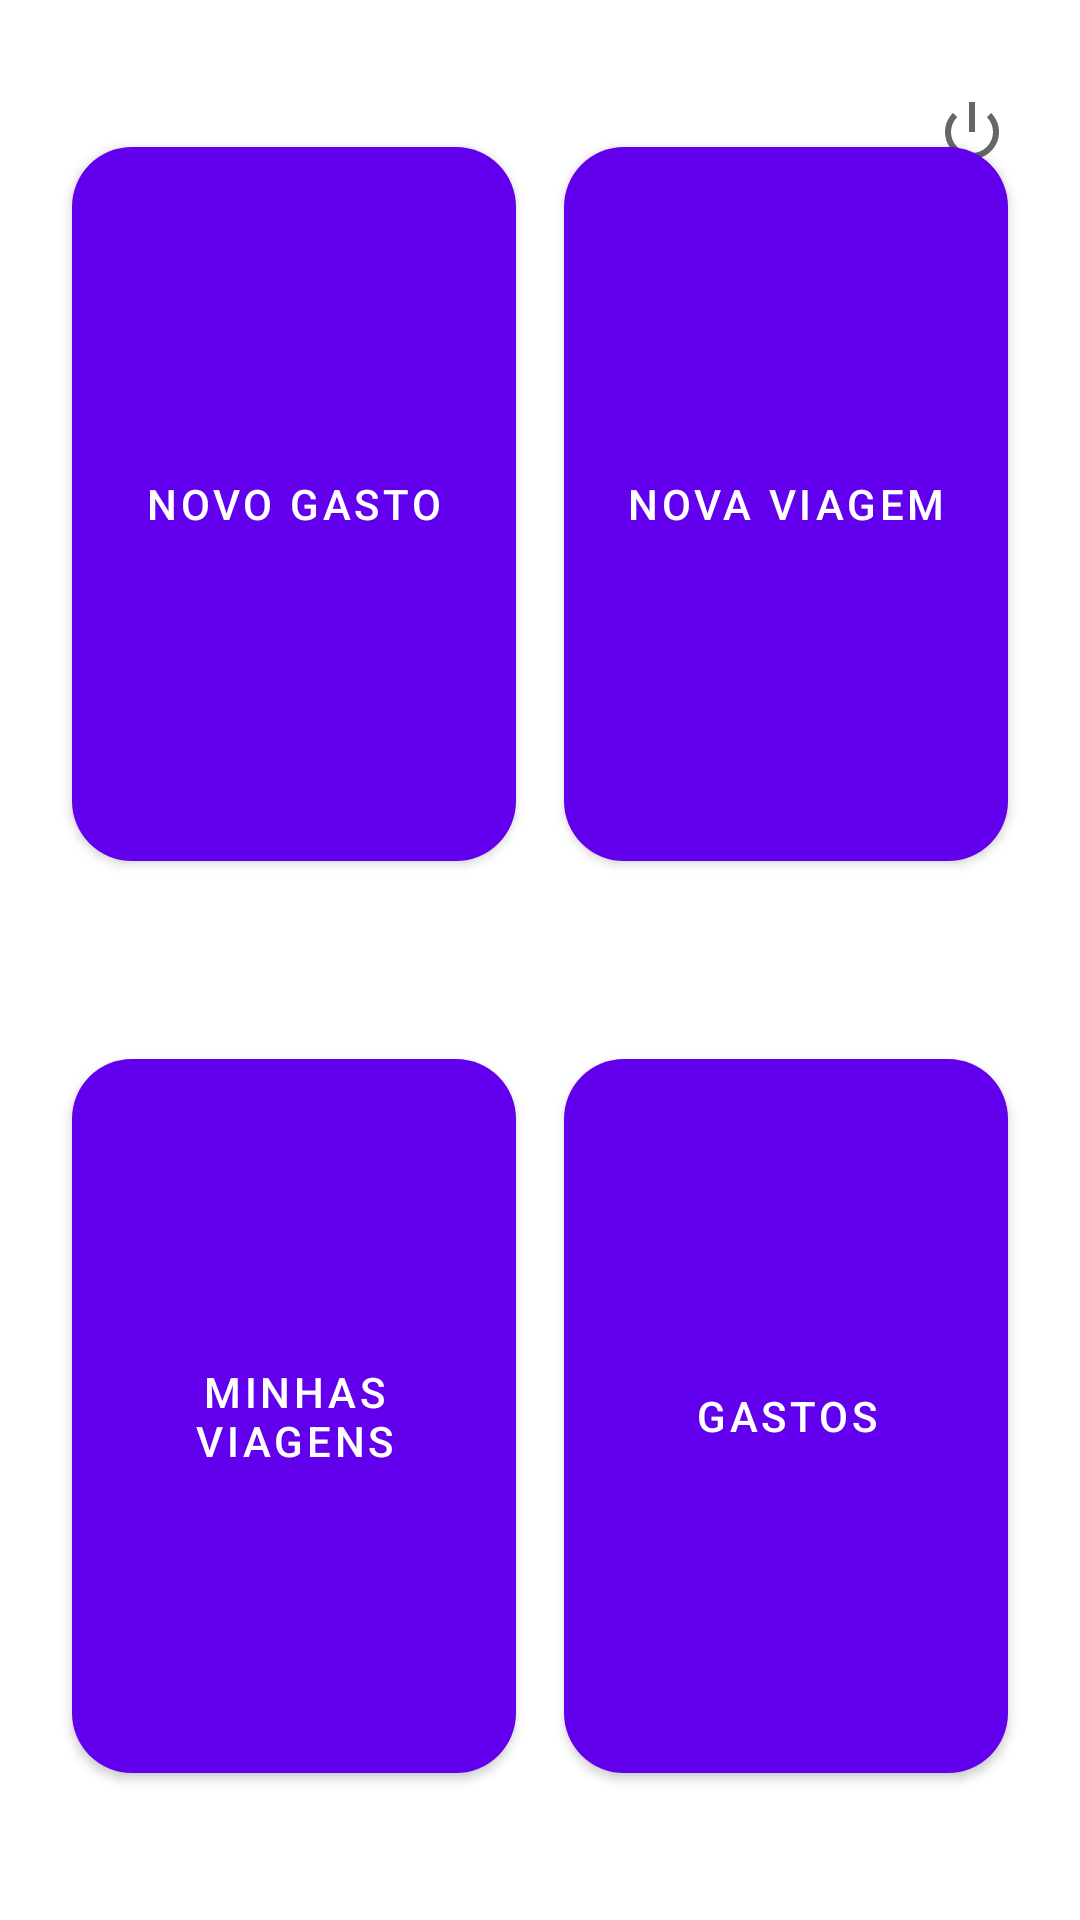

Android layout source for this screen:
<!-- AndroidManifest.xml: application theme Theme.MaterialComponents.Light -->
<!-- res/layout/activity_dashboard.xml -->
<?xml version="1.0" encoding="utf-8"?>
<androidx.constraintlayout.widget.ConstraintLayout
    xmlns:android="http://schemas.android.com/apk/res/android"
    xmlns:app="http://schemas.android.com/apk/res-auto"
    xmlns:tools="http://schemas.android.com/tools"
    android:layout_width="match_parent"
    android:layout_height="match_parent"
    android:padding="16dp">

    <com.google.android.material.appbar.MaterialToolbar
        android:id="@+id/toolbar"
        android:layout_width="match_parent"
        android:layout_height="?attr/actionBarSize"
        android:title="@string/dashboard"
        app:titleTextColor="@color/black"
        app:titleCentered="true"
        tools:ignore="MissingConstraints">

        <TextView
            android:id="@+id/teste"
            android:layout_width="wrap_content"
            android:layout_height="wrap_content"/>

        <ImageButton
            android:id="@+id/btnLogout"
            android:layout_width="wrap_content"
            android:layout_height="wrap_content"
            android:src="@android:drawable/ic_lock_power_off"
            android:background="?attr/selectableItemBackgroundBorderless"
            android:layout_gravity="end"
            android:padding="8dp"/>

    </com.google.android.material.appbar.MaterialToolbar>
    
    <androidx.constraintlayout.widget.Guideline
        android:id="@+id/guidelineVertical"
        android:layout_width="wrap_content"
        android:layout_height="wrap_content"
        android:orientation="vertical"
        app:layout_constraintGuide_percent="0.5"/>

    <androidx.constraintlayout.widget.Guideline
        android:id="@+id/guidelineHorizontal"
        android:layout_width="wrap_content"
        android:layout_height="wrap_content"
        android:orientation="horizontal"
        app:layout_constraintGuide_percent="0.5"/>

    <com.google.android.material.button.MaterialButton
        android:id="@+id/btnGasto"
        android:layout_width="0dp"
        android:layout_height="250dp"
        android:text="@string/gasto"
        app:cornerRadius="20dp"
        app:layout_constraintTop_toTopOf="parent"
        app:layout_constraintBottom_toTopOf="@id/guidelineHorizontal"
        app:layout_constraintStart_toStartOf="parent"
        app:layout_constraintEnd_toStartOf="@id/guidelineVertical"
        android:layout_margin="8dp"/>

    <com.google.android.material.button.MaterialButton
        android:id="@+id/btnNovaViagem"
        android:layout_width="0dp"
        android:layout_height="250dp"
        android:text="@string/viagemNova"
        app:cornerRadius="20dp"
        app:layout_constraintTop_toTopOf="parent"
        app:layout_constraintBottom_toTopOf="@id/guidelineHorizontal"
        app:layout_constraintStart_toEndOf="@id/guidelineVertical"
        app:layout_constraintEnd_toEndOf="parent"
        android:layout_margin="8dp"/>

    <com.google.android.material.button.MaterialButton
        android:id="@+id/minhasViagens"
        android:layout_width="0dp"
        android:layout_height="250dp"
        android:text="@string/minhaViagem"
        app:cornerRadius="20dp"
        app:layout_constraintTop_toBottomOf="@id/guidelineHorizontal"
        app:layout_constraintBottom_toBottomOf="parent"
        app:layout_constraintStart_toStartOf="parent"
        app:layout_constraintEnd_toStartOf="@id/guidelineVertical"
        android:layout_margin="8dp"/>

    <com.google.android.material.button.MaterialButton
        android:id="@+id/gastos"
        android:layout_width="0dp"
        android:layout_height="250dp"
        android:text="@string/gastos"
        app:cornerRadius="20dp"
        app:layout_constraintTop_toBottomOf="@id/guidelineHorizontal"
        app:layout_constraintBottom_toBottomOf="parent"
        app:layout_constraintStart_toEndOf="@id/guidelineVertical"
        app:layout_constraintEnd_toEndOf="parent"
        android:layout_margin="8dp"/>

</androidx.constraintlayout.widget.ConstraintLayout>
<!-- resources referenced by this layout -->
<resources>
  <string name="dashboard">Dashboard</string>
  <string name="gasto">Novo Gasto</string>
  <string name="gastos">Gastos</string>
  <string name="minhaViagem">Minhas Viagens</string>
  <string name="viagemNova">Nova Viagem</string>
  <!-- not gathered from this repository: default colours our renderer supplied (Android Studio template values) -->
  <color name="black">#FF000000</color>
</resources>
